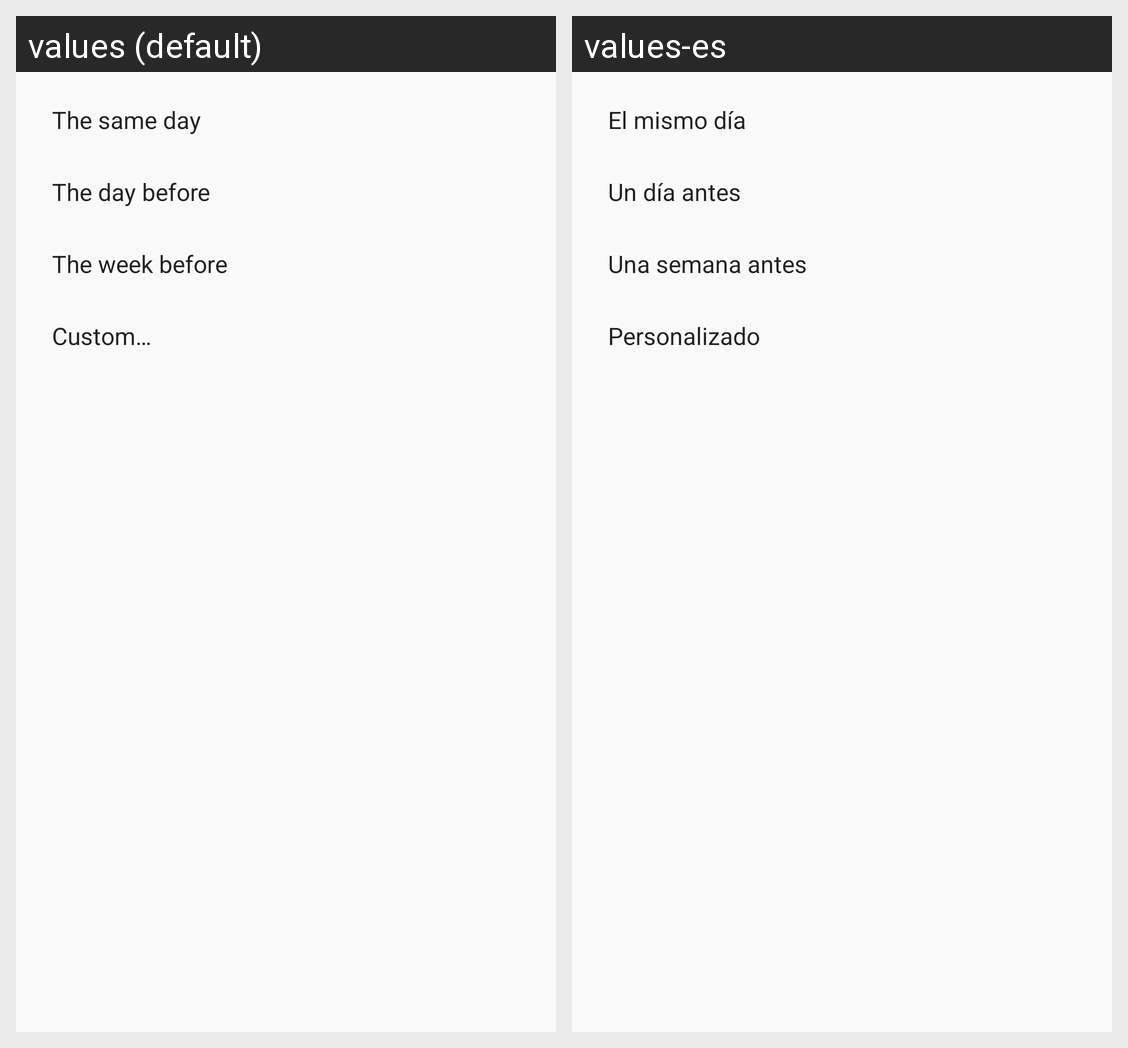

For this localized Android screen grid, give each drawn string resource with its value in every locale shown.
Android screen res/layout/reminder_date_dialog.xml rendered under 2 locales, left to right: values (default), values-es. Device: Nexus 5 (rendered at 1080×1920; each locale shown at half size, 540×960, under a caption strip naming it); theme AppTheme.
Strings drawn on this screen, with the default value and each locale's value (text and hints the layout hard-codes, and strings that could not be matched under every locale, appear in the picture but are not listed):

same_day
  values: The same day
  values-es: El mismo día

day_before
  values: The day before
  values-es: Un día antes

week_before
  values: The week before
  values-es: Una semana antes

custom
  values: Custom…
  values-es: Personalizado
